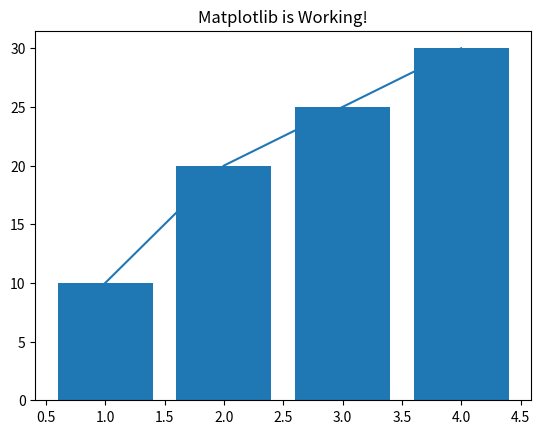

This figure's Python source:
import matplotlib.pyplot as plt

# Simple data
x = [1, 2, 3, 4]
y = [10, 20, 25, 30]

plt.plot(x, y)
plt.bar(x,y)
plt.title("Matplotlib is Working!")
plt.show()
